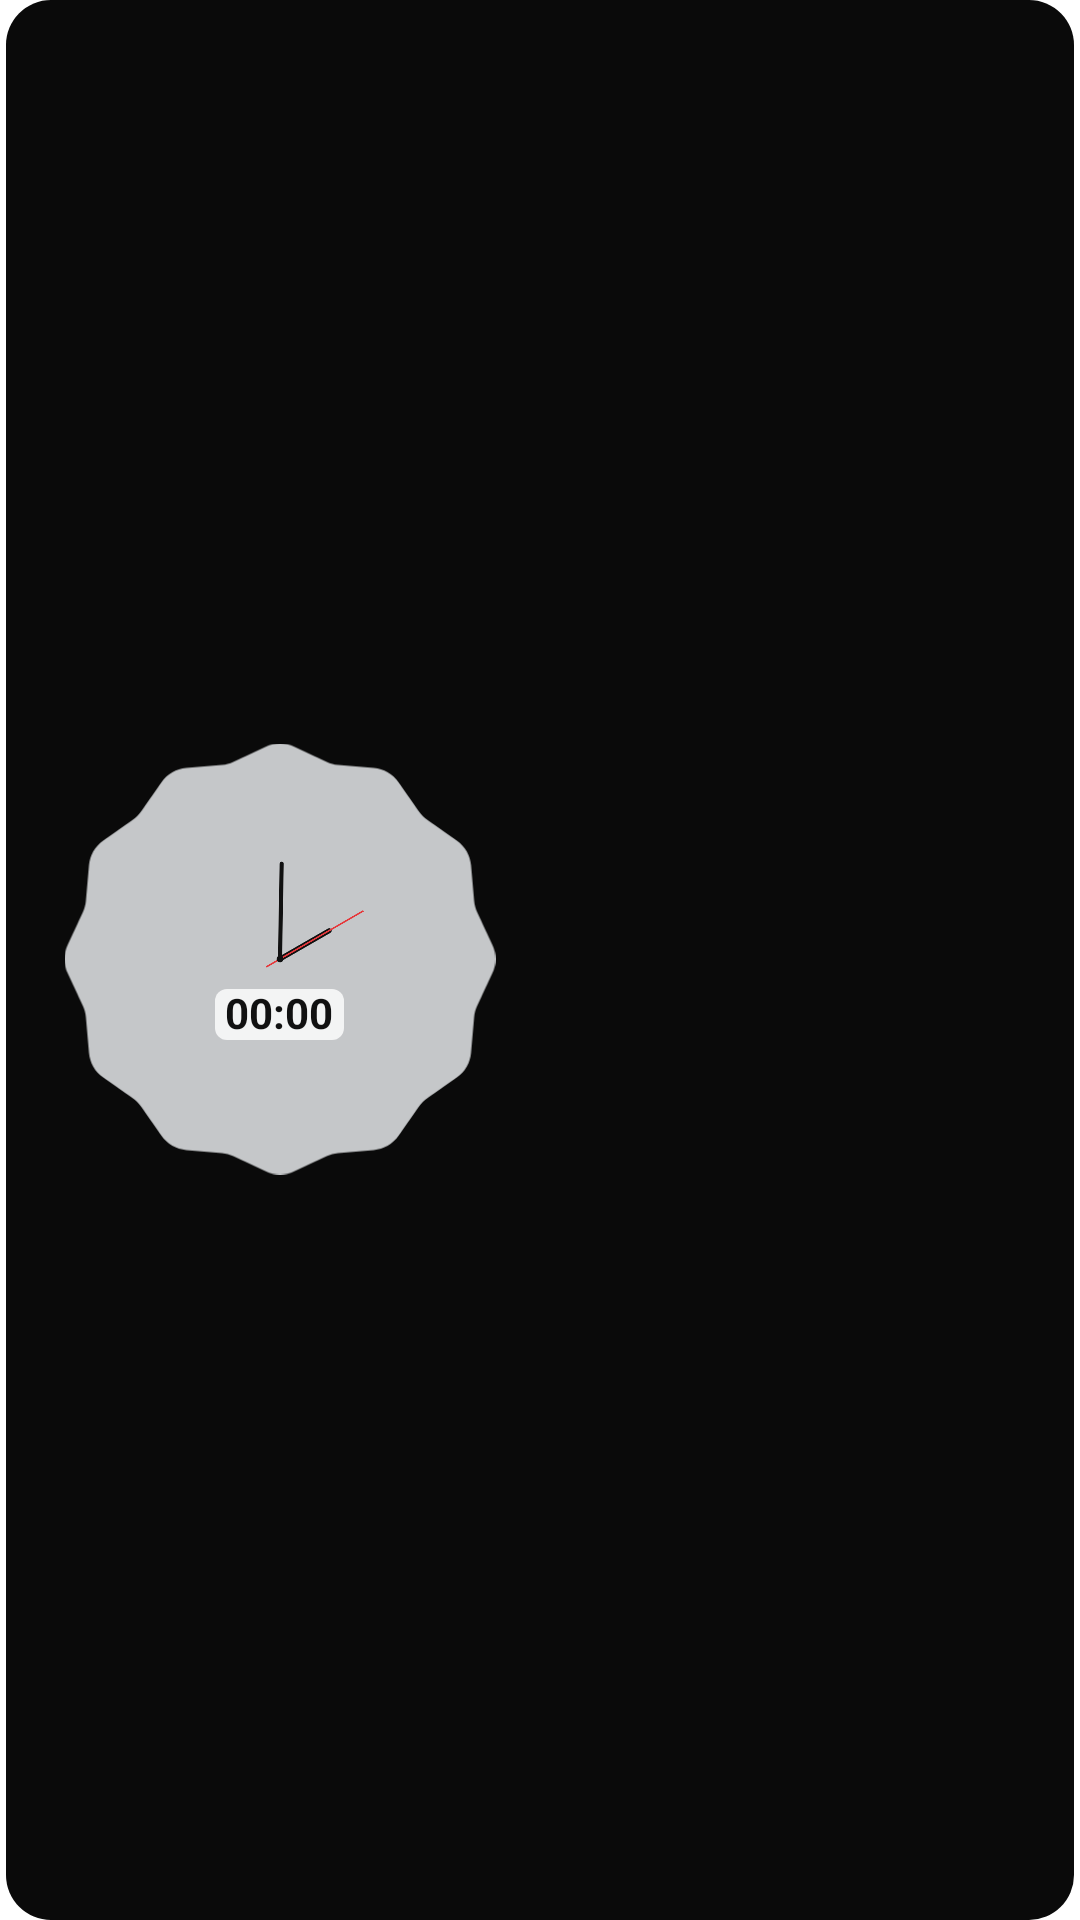

Write the Android layout XML for this screen, with the resource values it uses.
<!-- AndroidManifest.xml: fallback theme Theme.MaterialComponents.DayNight.NoActionBar -->
<!-- res/layout/widget_clock_calendar.xml -->
<?xml version="1.0" encoding="utf-8"?>
<LinearLayout xmlns:android="http://schemas.android.com/apk/res/android"
    android:id="@+id/root"
    android:layout_width="match_parent"
    android:layout_height="match_parent"
    android:background="@drawable/widget_bg"
    android:gravity="center_vertical"
    android:orientation="horizontal">

    <FrameLayout
        android:layout_width="0dp"
        android:layout_height="match_parent"
        android:layout_weight="36" />

    
    <include
        layout="@layout/widget_clock_face"
        android:layout_width="0dp"
        android:layout_height="match_parent"
        android:layout_marginTop="5.5dp"
        android:layout_marginBottom="5.5dp"
        android:layout_weight="262" />

    <FrameLayout
        android:layout_width="0dp"
        android:layout_height="match_parent"
        android:layout_weight="32" />

    <ImageView
        android:id="@+id/calendar_image"
        android:layout_width="0dp"
        android:layout_height="match_parent"
        android:layout_weight="265"
        android:contentDescription="@string/widget_label"
        android:scaleType="fitCenter" />

    <FrameLayout
        android:layout_width="0dp"
        android:layout_height="match_parent"
        android:layout_weight="53" />
</LinearLayout>
<!-- res/layout/widget_clock_face.xml (included above) -->
<?xml version="1.0" encoding="utf-8"?>
<RelativeLayout xmlns:android="http://schemas.android.com/apk/res/android"
    android:layout_width="match_parent"
    android:layout_height="match_parent">

    
    <AnalogClock
        android:id="@+id/analog_clock"
        android:layout_width="wrap_content"
        android:layout_height="wrap_content"
        android:layout_centerInParent="true"
        android:hand_hour="@drawable/hand_hour"
        android:hand_minute="@drawable/hand_minute"
        android:hand_second="@drawable/hand_second" />

    <LinearLayout
        android:id="@+id/digital_area"
        android:layout_width="match_parent"
        android:layout_height="match_parent"
        android:layout_alignLeft="@id/analog_clock"
        android:layout_alignTop="@id/analog_clock"
        android:layout_alignRight="@id/analog_clock"
        android:layout_alignBottom="@id/analog_clock"
        android:orientation="vertical">

        <FrameLayout
            android:layout_width="match_parent"
            android:layout_height="0dp"
            android:layout_weight="57" />

        <LinearLayout
            android:layout_width="match_parent"
            android:layout_height="0dp"
            android:layout_weight="12"
            android:orientation="horizontal">

            <FrameLayout
                android:layout_width="0dp"
                android:layout_height="match_parent"
                android:layout_weight="35" />

            
            <TextClock
                android:id="@+id/digital_clock"
                android:layout_width="0dp"
                android:layout_height="match_parent"
                android:layout_weight="30"
                android:autoSizeMaxTextSize="40sp"
                android:autoSizeMinTextSize="4sp"
                android:autoSizeStepGranularity="0.5sp"
                android:autoSizeTextType="uniform"
                android:background="@drawable/digital_plate"
                android:fontFeatureSettings="tnum"
                android:format12Hour="HH:mm"
                android:format24Hour="HH:mm"
                android:gravity="center"
                android:includeFontPadding="false"
                android:maxLines="1"
                android:padding="0dp"
                android:textColor="#111111"
                android:textStyle="bold" />

            <FrameLayout
                android:layout_width="0dp"
                android:layout_height="match_parent"
                android:layout_weight="35" />
        </LinearLayout>

        <FrameLayout
            android:layout_width="match_parent"
            android:layout_height="0dp"
            android:layout_weight="2" />

        <LinearLayout
            android:layout_width="match_parent"
            android:layout_height="0dp"
            android:layout_weight="8"
            android:orientation="horizontal">

            <FrameLayout
                android:layout_width="0dp"
                android:layout_height="match_parent"
                android:layout_weight="46" />

            
            <ImageView
                android:id="@+id/alarm_icon"
                android:layout_width="0dp"
                android:layout_height="match_parent"
                android:layout_weight="8"
                android:contentDescription="@null"
                android:scaleType="fitCenter"
                android:src="@drawable/ic_alarm_bell"
                android:visibility="gone" />

            <FrameLayout
                android:layout_width="0dp"
                android:layout_height="match_parent"
                android:layout_weight="46" />
        </LinearLayout>

        <FrameLayout
            android:layout_width="match_parent"
            android:layout_height="0dp"
            android:layout_weight="21" />
    </LinearLayout>
</RelativeLayout>
<!-- resources referenced by this layout -->
<resources>
  <!-- drawable digital_plate (drawable) -->
  <?xml version="1.0" encoding="utf-8"?>
  <shape xmlns:android="http://schemas.android.com/apk/res/android"
      android:shape="rectangle">
      <solid android:color="#CCFFFFFF" />
      <corners android:radius="4dp" />
  </shape>
  <!-- drawable hand_hour (drawable) -->
  <?xml version="1.0" encoding="utf-8"?>
  <vector xmlns:android="http://schemas.android.com/apk/res/android"
      android:width="200dp"
      android:height="200dp"
      android:viewportWidth="200"
      android:viewportHeight="200">
      <path
          android:pathData="M100,100 L100,50"
          android:strokeColor="#111111"
          android:strokeLineCap="round"
          android:strokeWidth="4.4" />
  </vector>
  <!-- drawable hand_minute (drawable) -->
  <?xml version="1.0" encoding="utf-8"?>
  <vector xmlns:android="http://schemas.android.com/apk/res/android"
      android:width="200dp"
      android:height="200dp"
      android:viewportWidth="200"
      android:viewportHeight="200">
      <path
          android:pathData="M100,100 L100,16"
          android:strokeColor="#111111"
          android:strokeLineCap="round"
          android:strokeWidth="3.6" />
  </vector>
  <!-- drawable hand_second (drawable) -->
  <?xml version="1.0" encoding="utf-8"?>
  <vector xmlns:android="http://schemas.android.com/apk/res/android"
      android:width="200dp"
      android:height="200dp"
      android:viewportWidth="200"
      android:viewportHeight="200">
      <path
          android:pathData="M100,114 L100,15"
          android:strokeColor="#E5383B"
          android:strokeWidth="1.4" />
      <path
          android:fillColor="#111111"
          android:pathData="M97,100 a3,3 0 1,0 6,0 a3,3 0 1,0 -6,0 z" />
  </vector>
  <!-- drawable ic_alarm_bell (drawable) -->
  <?xml version="1.0" encoding="utf-8"?>
  <vector xmlns:android="http://schemas.android.com/apk/res/android"
      android:width="24dp"
      android:height="24dp"
      android:viewportWidth="24"
      android:viewportHeight="24">
      <path
          android:fillColor="#666666"
          android:pathData="M12,22c1.1,0 2,-0.9 2,-2h-4c0,1.1 0.89,2 2,2zM18,16v-5c0,-3.07 -1.64,-5.64 -4.5,-6.32V4c0,-0.83 -0.67,-1.5 -1.5,-1.5s-1.5,0.67 -1.5,1.5v0.68C7.63,5.36 6,7.92 6,11v5l-2,2v1h16v-1l-2,-2z" />
  </vector>
  <!-- drawable widget_bg (drawable) -->
  <?xml version="1.0" encoding="utf-8"?>
  <inset xmlns:android="http://schemas.android.com/apk/res/android"
      android:insetLeft="2dp"
      android:insetRight="2dp">
      <shape android:shape="rectangle">
          <solid android:color="#0A0A0A" />
          <corners android:radius="15dp" />
      </shape>
  </inset>
  <string name="widget_label">時計とカレンダー</string>
</resources>
